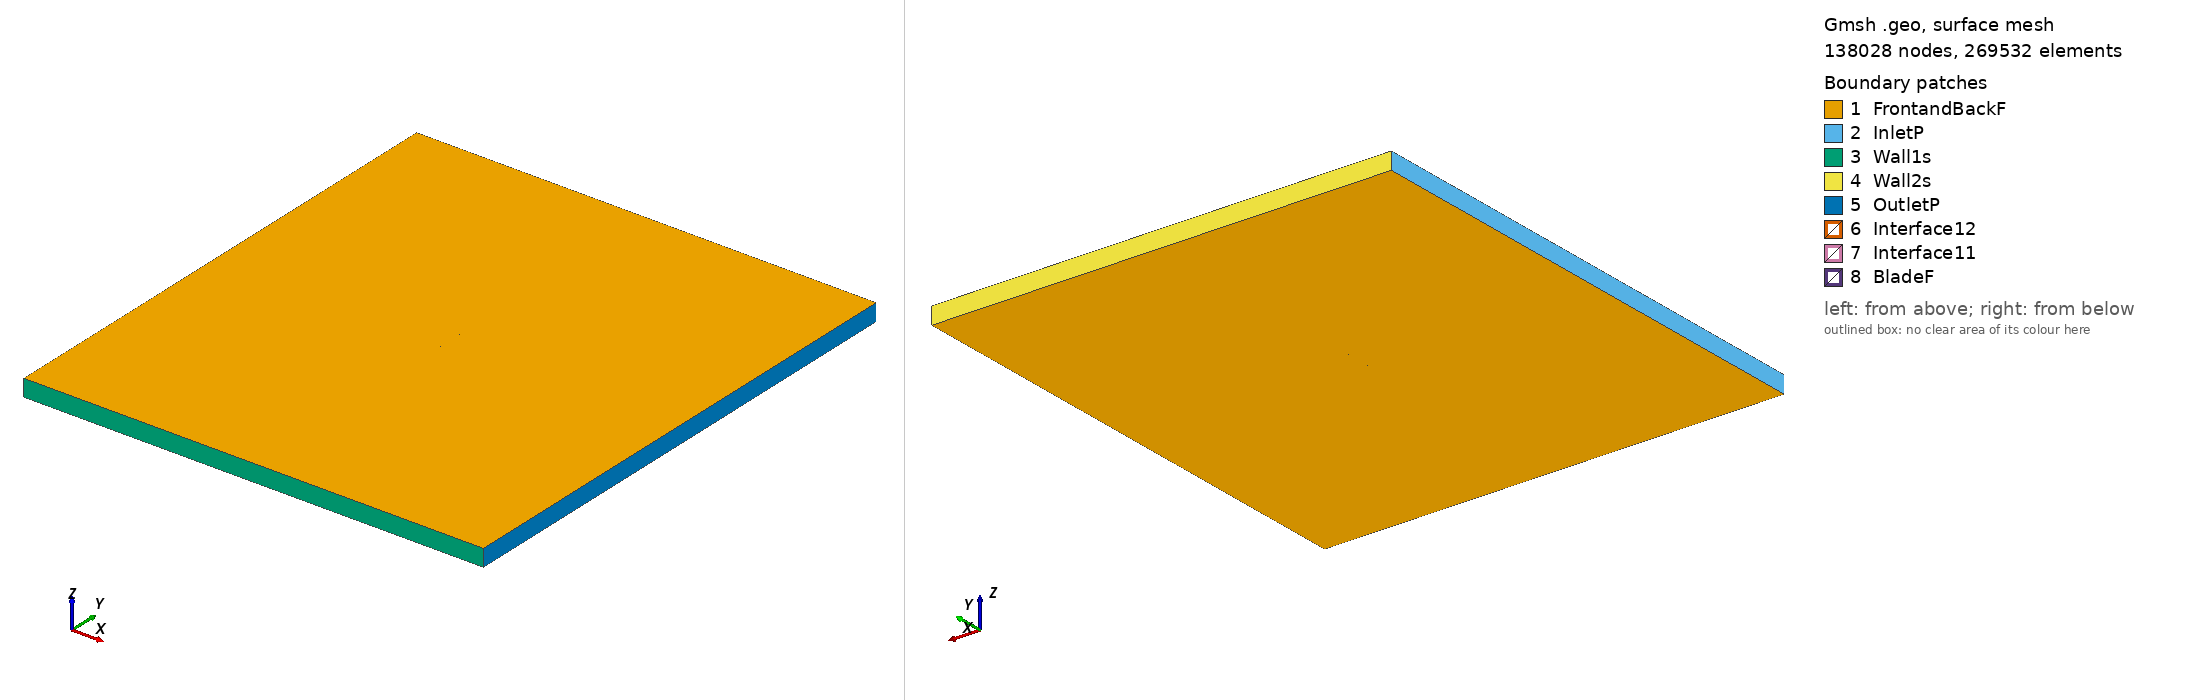

Gmsh geometry script, surface-meshed: 138028 nodes, 269532 surface elements. Boundary patches (legend numbers): 1 FrontandBackF, 2 InletP, 3 Wall1s, 4 Wall2s, 5 OutletP, 6 Interface12, 7 Interface11, 8 BladeF. Left view from above one corner, right view from below the opposite corner. Legend entries are the model's physical surfaces. The drawing asked Gmsh for element sizes between 1% and 20% of the model's largest extent; the script's own settings can give other sizes.

=== usa27_tsr_5.2046_aoa_8.2561.geo (drawn) ===
SetFactory("OpenCASCADE");

Point(1) = {0.074397, 0.719102, 0, 1.0};
Point(2) = {0.070391, 0.720931, 0, 1.0};
Point(3) = {0.063094, 0.724074, 0, 1.0};
Point(4) = {0.048413, 0.729751, 0, 1.0};
Point(5) = {0.033643, 0.734822, 0, 1.0};
Point(6) = {0.018764, 0.739133, 0, 1.0};
Point(7) = {0.003840, 0.743141, 0, 1.0};
Point(8) = {-0.011194, 0.746389, 0, 1.0};
Point(9) = {-0.026338, 0.748878, 0, 1.0};
Point(10) = {-0.041680, 0.750000, 0, 1.0};
Point(11) = {-0.049484, 0.749650, 0, 1.0};
Point(12) = {-0.057375, 0.748693, 0, 1.0};
Point(13) = {-0.061398, 0.747682, 0, 1.0};
Point(14) = {-0.065487, 0.746217, 0, 1.0};
Point(15) = {-0.069708, 0.743840, 0, 1.0};
Point(16) = {-0.071874, 0.742272, 0, 1.0};
Point(17) = {-0.074223, 0.739443, 0, 1.0};
Point(18) = {-0.072601, 0.737260, 0, 1.0};
Point(19) = {-0.070731, 0.736794, 0, 1.0};
Point(20) = {-0.066966, 0.736027, 0, 1.0};
Point(21) = {-0.063183, 0.735382, 0, 1.0};
Point(22) = {-0.059398, 0.734752, 0, 1.0};
Point(23) = {-0.051775, 0.733857, 0, 1.0};
Point(24) = {-0.044113, 0.733235, 0, 1.0};
Point(25) = {-0.028777, 0.732067, 0, 1.0};
Point(26) = {-0.013521, 0.730353, 0, 1.0};
Point(27) = {0.001603, 0.727727, 0, 1.0};
Point(28) = {0.016710, 0.724980, 0, 1.0};
Point(29) = {0.031872, 0.722613, 0, 1.0};
Point(30) = {0.047071, 0.720504, 0, 1.0};
Point(31) = {0.062305, 0.718637, 0, 1.0};
Point(32) = {0.069957, 0.717939, 0, 1.0};
Point(33) = {0.074183, 0.717628, 0, 1.0};
Point(34) = {-0.074397, -0.719102, 0, 1.0};
Point(35) = {-0.070391, -0.720931, 0, 1.0};
Point(36) = {-0.063094, -0.724074, 0, 1.0};
Point(37) = {-0.048413, -0.729751, 0, 1.0};
Point(38) = {-0.033643, -0.734822, 0, 1.0};
Point(39) = {-0.018764, -0.739133, 0, 1.0};
Point(40) = {-0.003840, -0.743141, 0, 1.0};
Point(41) = {0.011194, -0.746389, 0, 1.0};
Point(42) = {0.026338, -0.748878, 0, 1.0};
Point(43) = {0.041680, -0.750000, 0, 1.0};
Point(44) = {0.049484, -0.749650, 0, 1.0};
Point(45) = {0.057375, -0.748693, 0, 1.0};
Point(46) = {0.061398, -0.747682, 0, 1.0};
Point(47) = {0.065487, -0.746217, 0, 1.0};
Point(48) = {0.069708, -0.743840, 0, 1.0};
Point(49) = {0.071874, -0.742272, 0, 1.0};
Point(50) = {0.074223, -0.739443, 0, 1.0};
Point(51) = {0.072601, -0.737260, 0, 1.0};
Point(52) = {0.070731, -0.736794, 0, 1.0};
Point(53) = {0.066966, -0.736027, 0, 1.0};
Point(54) = {0.063183, -0.735382, 0, 1.0};
Point(55) = {0.059398, -0.734752, 0, 1.0};
Point(56) = {0.051775, -0.733857, 0, 1.0};
Point(57) = {0.044113, -0.733235, 0, 1.0};
Point(58) = {0.028777, -0.732067, 0, 1.0};
Point(59) = {0.013521, -0.730353, 0, 1.0};
Point(60) = {-0.001603, -0.727727, 0, 1.0};
Point(61) = {-0.016710, -0.724980, 0, 1.0};
Point(62) = {-0.031872, -0.722613, 0, 1.0};
Point(63) = {-0.047071, -0.720504, 0, 1.0};
Point(64) = {-0.062305, -0.718637, 0, 1.0};
Point(65) = {-0.069957, -0.717939, 0, 1.0};
Point(66) = {-0.074183, -0.717628, 0, 1.0};

// Lines: first blade (splines 1-4)
Spline(1) = {1:33};
Spline(2) = {33,1};

// Lines: second blade (splines 5-8)
Spline(3) = {34:66};
Spline(4) = {66,34};

// Outer domain (points 20001-4 and lines)
Point(67) = {-13.50000000, -15.00000000, 0, 1.0};
Point(68) = {-13.50000000, 15.00000000, 0, 1.0};
Point(69) = {13.50000000, 15.00000000, 0, 1.0};
Point(70) = {13.50000000, -15.00000000, 0, 1.0};
Line(11) = {67, 68};
Line(12) = {68, 69};
Line(13) = {69, 70};
Line(14) = {67, 70};

// Interface (between moving and stationary domain) (circles)
Circle(9) = {0, 0, 0, 0.80000000, 0, 2*Pi};
Circle(10) = {0, 0, 0, 0.80000000, 0, 2*Pi};

// Loops collect Lines/Splines/etc (blade1, blade2, domain, first circle)
Line Loop(1) = {1:2};
Line Loop(2) = {3:4};
Line Loop(3) = {11,12,13,-14};
Line Loop(4) = {9};

// BooleanDifference cuts out the circle/interface from the domain
Plane Surface(1) = {3};
Plane Surface(2) = {4};
BooleanDifference{ Surface{1}; Delete;}{ Surface{2}; Delete;}

// This one cuts out the blades from the inner circle/interface
Line Loop(6) = {10};
Plane Surface(5) = {6};
Plane Surface(6) = {1};
Plane Surface(7) = {2};
BooleanDifference{ Surface{5}; Delete;}{ Surface{6,7}; Delete;}

// extrude to 3rd dimension
Extrude {0, 0, 1} {Surface{1}; Surface{5}; Layers{1}; Recombine;}

// Physical Surfaces are the named boundaries (patches)
Physical Surface("Interface11") = {12};
Physical Surface("Interface12") = {10};

// sides of domain
Physical Surface("InletP") = {6};
Physical Surface("OutletP") = {9};

// top and bottom of domain
Physical Surface("Wall1s") = {7};
Physical Surface("Wall2s") = {8};

// Check FrontandBackF by ensuring there is nothing in the 3rd dimension
Physical Surface("FrontandBackF") = {1,11,5,17};
Physical Surface("BladeF") = {13:16};
Physical Volume("Turbine") = {2};
Physical Volume("Farfield") = {1};

// settings for airfoil boundary layer
Field[1] = BoundaryLayer;
Field[1].EdgesList = {1:4};
Field[1].hwall_n = 1e-3;
Field[1].thickness = 1.5e-2;
Field[1].ratio = 1.05;
Field[1].Quads = 1;
BoundaryLayer Field = 1;

// control points for mesh (blade and interface)
// floor((arc length / 1.5mm)/ 2) -> Transfinite Line
Transfinite Line {1,3} = 102 Using Progression 1;
Transfinite Line {2,4} = 2 Using Progression 1;
Transfinite Line {9, 15} = 800 Using Progression 1;

// For more information on gmsh syntax, visit http://gmsh.info/doc/texinfo/gmsh.html
